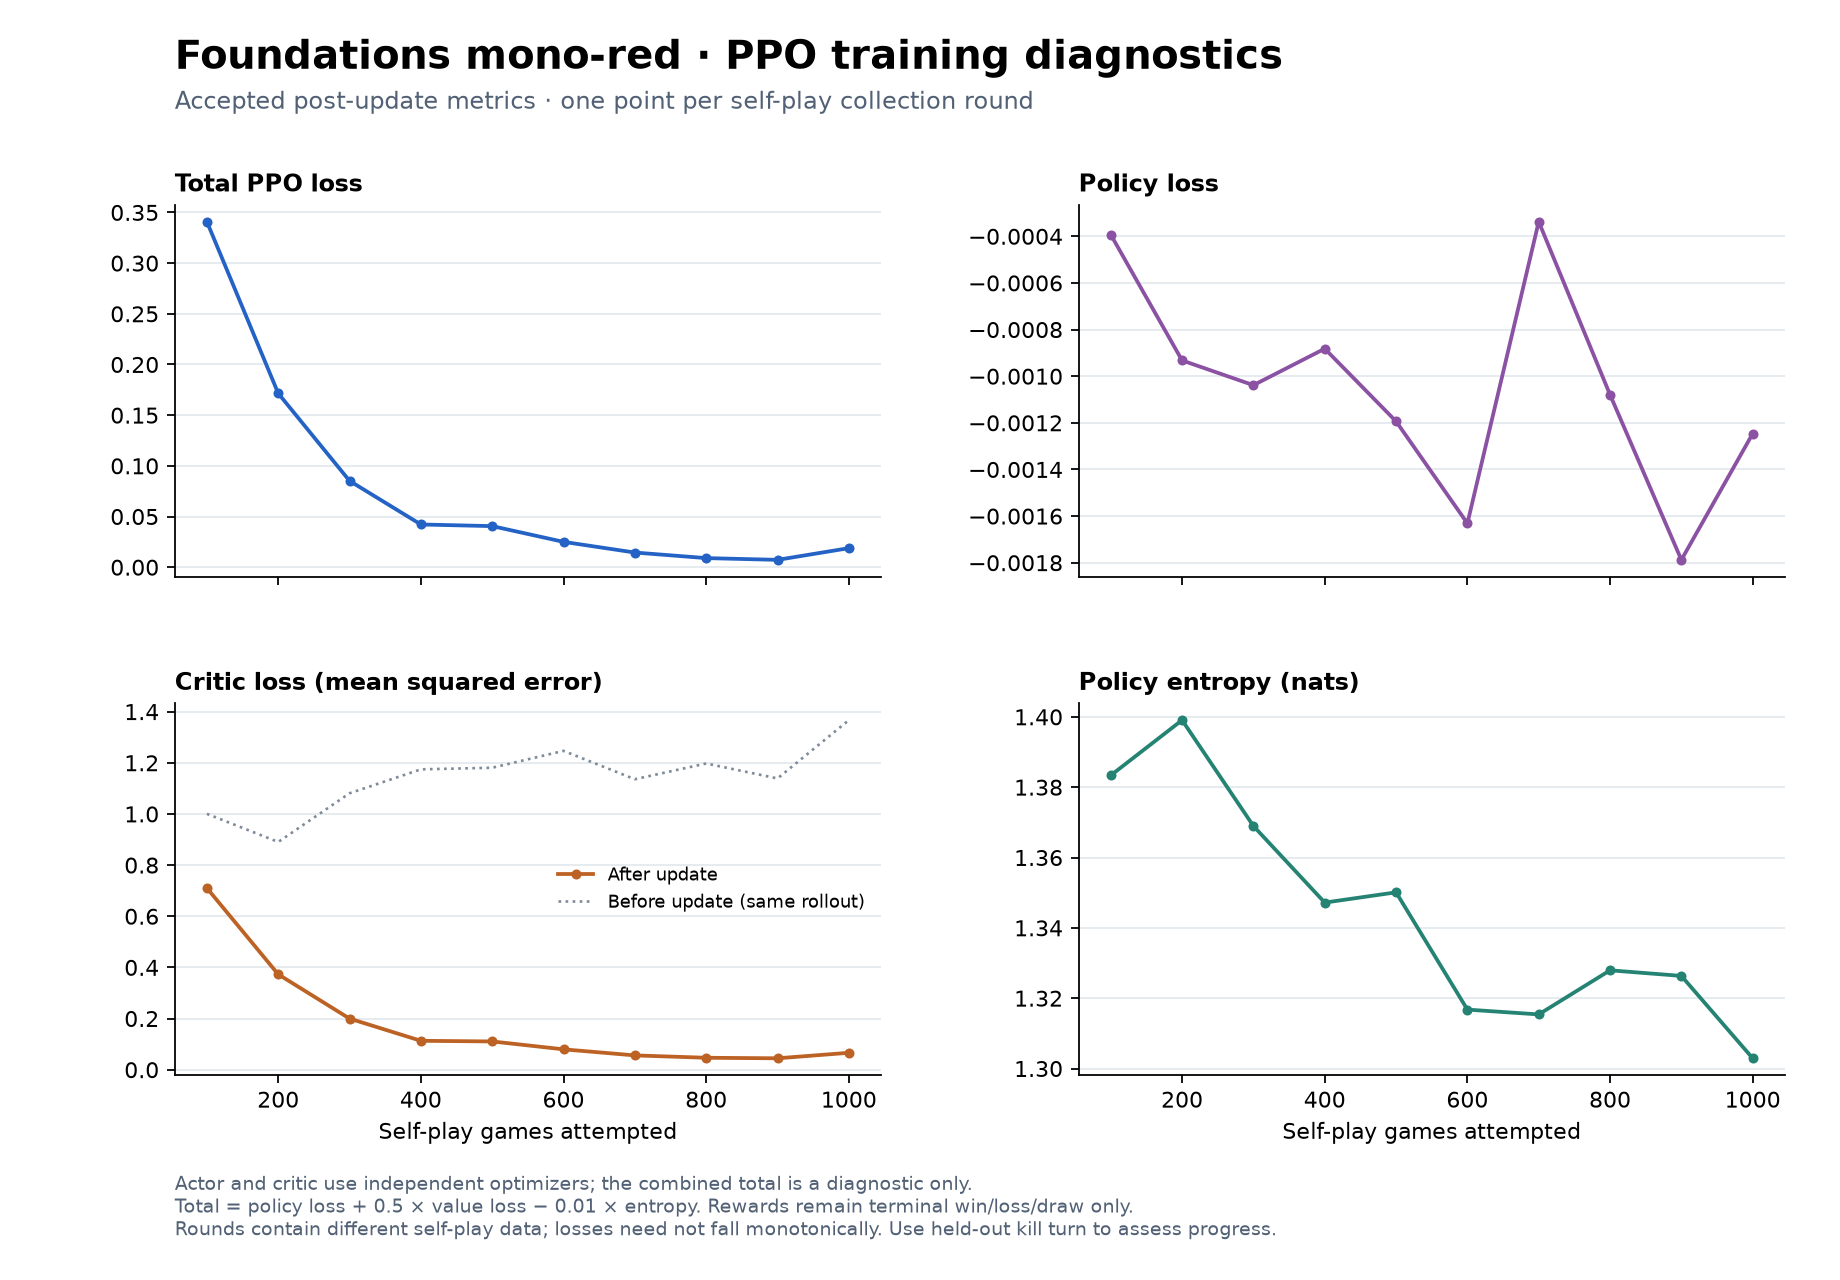

The table this chart was drawn from, first rows:
training_games, round, loss, policy_loss, value_loss, entropy, exact_kl, max_state_kl, gradient_norm, rejected_epochs, accepted_steps, value_loss_before, critic_steps, critic_gradient_norm
100, 1, 0.3409, -0.0003927, 0.7102, 1.383, 0.000601, 0.003048, 0.285, 0, 2980, 1, 2980, 5.575
200, 2, 0.1715, -0.0009324, 0.3729, 1.399, 0.001014, 0.02312, 0.4146, 0, 3146, 0.8904, 3146, 5.356
300, 3, 0.08519, -0.001039, 0.1998, 1.369, 0.001027, 0.04015, 0.5084, 0, 2660, 1.081, 2660, 3.781
400, 4, 0.04215, -0.000882, 0.113, 1.347, 0.002002, 0.02367, 0.3042, 0, 2456, 1.174, 2456, 8.563
500, 5, 0.04054, -0.001194, 0.1105, 1.35, 0.001001, 0.01696, 0.4801, 0, 2490, 1.181, 2490, 5.361
600, 6, 0.025, -0.001631, 0.0796, 1.317, 0.002105, 0.05937, 0.2954, 1, 2322, 1.247, 2322, 9.203
700, 7, 0.01447, -0.0003374, 0.05592, 1.315, 0.001175, 0.0156, 0.1334, 0, 2230, 1.136, 2230, 1.492
800, 8, 0.008984, -0.00108, 0.04669, 1.328, 0.00234, 0.03793, 0.09064, 0, 2274, 1.197, 2274, 2.337
900, 9, 0.007249, -0.001788, 0.0446, 1.326, 0.003818, 0.0452, 0.1811, 0, 2326, 1.139, 2326, 2.606
1000, 10, 0.01879, -0.001246, 0.06613, 1.303, 0.004764, 0.019, 0.2517, 0, 2166, 1.367, 2166, 4.125
